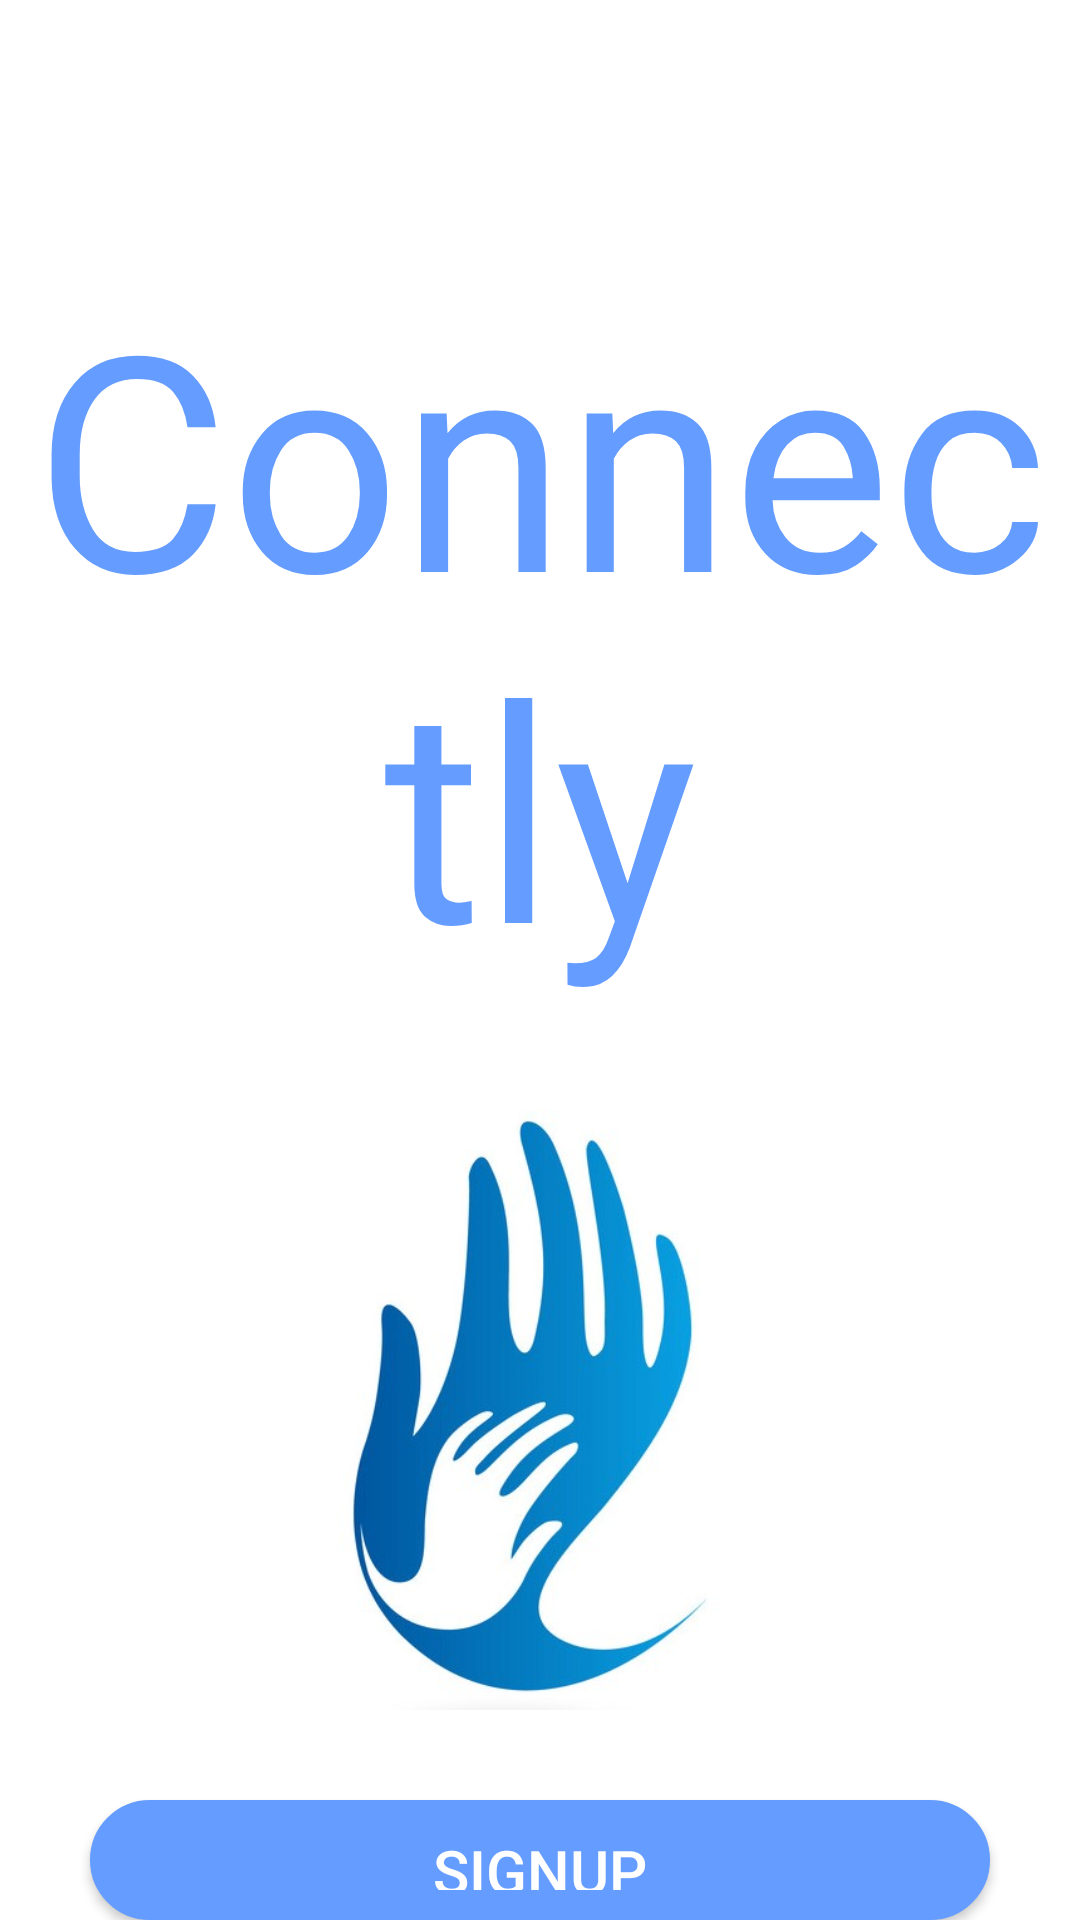

Reconstruct the res/layout file that produces this screen, plus the resources it refers to.
<!-- AndroidManifest.xml: application theme Theme.PortfolioApp -->
<!-- res/layout/activity_start.xml -->
<?xml version="1.0" encoding="utf-8"?>
<RelativeLayout xmlns:android="http://schemas.android.com/apk/res/android"
    xmlns:app="http://schemas.android.com/apk/res-auto"
    xmlns:tools="http://schemas.android.com/tools"
    android:layout_width="match_parent"
    android:layout_height="match_parent"
    android:background="@color/white"
    tools:context=".Startactivity">


    <TextView
        style="@style/RegularMono"
        android:layout_width="match_parent"
        android:layout_height="wrap_content"
        android:fontFamily="@font/dakota_artha"
        android:gravity="center"
        android:padding="5dp"
        android:text="Connectly"
        android:textColor="@color/blue2"
        android:textSize="100dp"
        android:layout_marginTop="80dp"
        android:elevation="5dp"
        android:id="@+id/App_name"
        />

    <ImageView
        android:layout_width="200dp"
        android:layout_height="200dp"
        android:layout_centerHorizontal="true"
        android:layout_gravity="center"
        android:layout_marginLeft="110dp"
        android:layout_marginTop="30dp"
        android:layout_below="@+id/App_name"
        android:src="@drawable/logo"
        android:id="@+id/logo"/>

    <androidx.appcompat.widget.AppCompatButton
        android:id="@+id/signup"
        android:layout_width="300dp"
        android:layout_height="wrap_content"
        android:layout_marginTop="30dp"
        android:layout_below="@+id/logo"
        android:background="@drawable/btn_customs"
        android:text="Signup"
        android:layout_centerInParent="true"
        android:textColor="@color/white"
        android:textSize="20sp" />

    <androidx.appcompat.widget.AppCompatButton
        android:layout_width="300dp"
        android:layout_height="wrap_content"
        android:layout_centerInParent="true"
        android:layout_marginTop="14dp"
        android:text="Login"
        android:id="@+id/login"
        android:layout_below="@id/signup"
        android:background="@drawable/btn_customs"
        android:textColor="@color/white"
        android:textSize="20sp"
        />

</RelativeLayout>
<!-- resources referenced by this layout -->
<resources>
  <color name="blue2">#649CFF</color>
  <color name="white">#FFFFFFFF</color>
  <!-- drawable btn_customs (drawable) -->
  <?xml version="1.0" encoding="utf-8"?>
  <selector xmlns:android="http://schemas.android.com/apk/res/android">
      <item android:state_pressed="true">
          <shape>
              <solid
                  android:color="#649CFF"/>
              <stroke
                  android:width="2dp"
                  android:color="#649CFF"/>
              <corners
                  android:radius="50dp"/>
              <padding
                  android:bottom="10dp"
                  android:left="10dp"
                  android:right="10dp"
                  android:top="10dp"/>
          </shape>
  
      </item>
      <item>
          <shape>
              <gradient
                  android:angle="270"
                  android:endColor="#649CFF"
                  android:startColor="#649CFF"/>
              <stroke
                  android:width="4dp"
                  android:color="#649CFF"/>
              <corners
                  android:radius="50dp"/>
              <padding
                  android:bottom="10dp"
                  android:left="10dp"
                  android:right="10dp"
                  android:top="10dp"/>
          </shape>
      </item>
  </selector>
  <!-- drawable logo: jpg bitmap (drawable-mdpi, 60032 bytes) -->
  <style name="RegularMono">
          <item name="android:fontFamily">monospace</item>
          <item name="android:textStyle">normal</item>
          <item name="android:textSize">28sp</item>
          <item name="android:text">mono space</item>
      </style>
  <style name="Theme.PortfolioApp" parent="Theme.MaterialComponents.Light.NoActionBar">
          
          <item name="colorPrimary">@color/purple_500</item>
          <item name="colorPrimaryVariant">@color/purple_700</item>
          <item name="colorOnPrimary">@color/white</item>
          
          <item name="colorSecondary">@color/teal_200</item>
          <item name="colorSecondaryVariant">@color/teal_700</item>
          <item name="colorOnSecondary">@color/black</item>
          
          <item name="android:statusBarColor" tools:targetApi="l">?attr/colorPrimaryVariant</item>
          
      </style>
  <color name="purple_500">#FF6200EE</color>
  <color name="purple_700">#FF3700B3</color>
  <color name="teal_200">#FF03DAC5</color>
  <color name="teal_700">#FF018786</color>
  <color name="black">#FF000000</color>
</resources>
